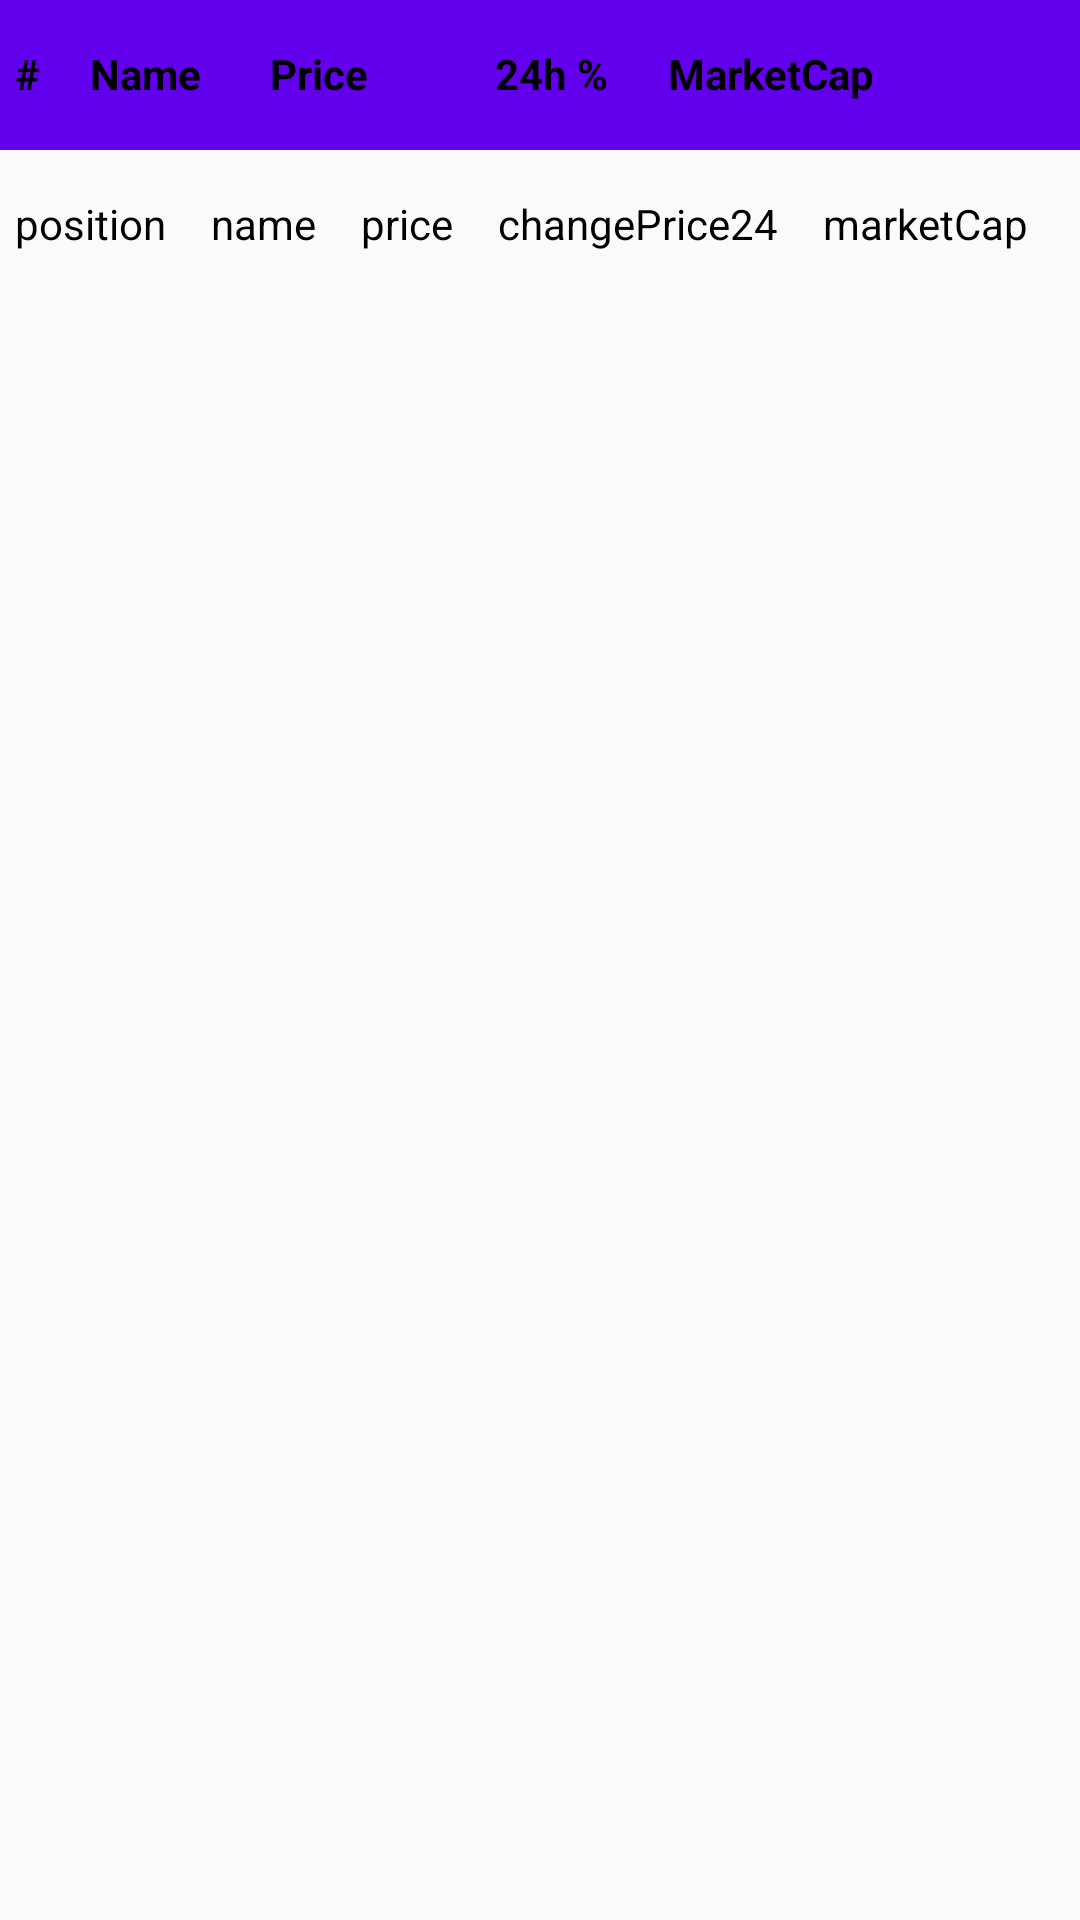

The Android layout XML behind this screen, and the referenced resources:
<!-- AndroidManifest.xml: application theme Theme.СCQ -->
<!-- res/layout/fragment_favourites.xml -->
<?xml version="1.0" encoding="utf-8"?>
<androidx.constraintlayout.widget.ConstraintLayout xmlns:android="http://schemas.android.com/apk/res/android"
    xmlns:app="http://schemas.android.com/apk/res-auto"
    xmlns:tools="http://schemas.android.com/tools"
    android:layout_width="match_parent"
    android:layout_height="match_parent"
    tools:context=".ui.quotes.QuotesFragment">

    <LinearLayout
        android:id="@+id/head_table_fav"
        android:layout_width="match_parent"
        android:layout_height="50dp"
        android:background="@color/purple_500"
        android:orientation="horizontal"
        android:paddingTop="15dp"
        android:paddingBottom="15dp"
        app:layout_constraintBottom_toTopOf="@+id/container_fav"
        app:layout_constraintEnd_toEndOf="parent"
        app:layout_constraintStart_toStartOf="parent"
        app:layout_constraintTop_toTopOf="parent">

        <TextView
            android:id="@+id/head_positionCC_fav"
            android:layout_width="15dp"
            android:layout_height="wrap_content"
            android:layout_marginStart="5dp"
            android:text="#"
            android:textColor="@color/black"
            android:textStyle="bold"
            app:layout_constraintLeft_toLeftOf="parent"
            app:layout_constraintTop_toTopOf="parent" />

        <TextView
            android:id="@+id/head_nameCC_fav"
            android:layout_width="50dp"
            android:layout_height="wrap_content"
            android:layout_marginStart="10dp"
            android:text="Name"
            android:textColor="@color/black"
            android:textStyle="bold"
            app:layout_constraintLeft_toRightOf="@id/positionCC"
            app:layout_constraintTop_toTopOf="parent" />

        <TextView
            android:id="@+id/head_priceCC_fav"
            android:layout_width="70dp"
            android:layout_height="wrap_content"
            android:layout_marginStart="10dp"
            android:text="Price"
            android:textColor="@color/black"
            android:textStyle="bold"
            app:layout_constraintLeft_toRightOf="@id/nameCC"
            app:layout_constraintTop_toTopOf="parent" />

        <TextView
            android:id="@+id/head_changePriceCC24_fav"
            android:layout_width="wrap_content"
            android:layout_height="wrap_content"
            android:layout_marginStart="5dp"
            android:text="24h %"
            android:textColor="@color/black"
            android:textStyle="bold"
            app:layout_constraintLeft_toRightOf="@id/priceCC"
            app:layout_constraintTop_toTopOf="parent" />

        <TextView
            android:id="@+id/head_marketCapCC_fav"
            android:layout_width="wrap_content"
            android:layout_height="wrap_content"
            android:layout_marginStart="20dp"
            android:text="MarketCap"
            android:textColor="@color/black"
            android:textStyle="bold"
            app:layout_constraintLeft_toRightOf="@id/changePriceCC24"
            app:layout_constraintTop_toTopOf="parent" />
    </LinearLayout>


    <LinearLayout
        android:id="@+id/container_fav"
        android:layout_width="match_parent"
        android:layout_height="50dp"
        android:orientation="horizontal"
        android:paddingTop="15dp"
        android:paddingBottom="15dp"
        app:layout_constraintEnd_toEndOf="parent"
        app:layout_constraintStart_toStartOf="parent"
        app:layout_constraintTop_toBottomOf="@+id/head_table_fav">

        <TextView
            android:id="@+id/positionCC_fav"
            android:layout_width="wrap_content"
            android:layout_height="wrap_content"
            android:layout_marginStart="5dp"
            android:text="position"
            android:textColor="@color/black"
            app:layout_constraintLeft_toLeftOf="parent"
            app:layout_constraintTop_toTopOf="parent" />

        <TextView
            android:id="@+id/nameCC_fav"
            android:layout_width="wrap_content"
            android:layout_height="wrap_content"
            android:layout_marginStart="15dp"
            android:text="name"
            android:textColor="@color/black"
            app:layout_constraintLeft_toRightOf="@id/positionCC_fav"
            app:layout_constraintTop_toTopOf="parent" />

        <TextView
            android:id="@+id/priceCC_fav"
            android:layout_width="wrap_content"
            android:layout_height="wrap_content"
            android:layout_marginStart="15dp"
            android:text="price"
            android:textColor="@color/black"
            app:layout_constraintLeft_toRightOf="@id/nameCC_fav"
            app:layout_constraintTop_toTopOf="parent" />

        <TextView
            android:id="@+id/changePriceCC24_fav"
            android:layout_width="wrap_content"
            android:layout_height="wrap_content"
            android:layout_marginStart="15dp"
            android:text="changePrice24"
            android:textColor="@color/black"
            app:layout_constraintStart_toEndOf="@+id/priceCC_fav"
            app:layout_constraintTop_toTopOf="parent" />

        <TextView
            android:id="@+id/marketCapCC_fav"
            android:layout_width="wrap_content"
            android:layout_height="wrap_content"
            android:layout_marginStart="15dp"
            android:text="marketCap"
            android:textColor="@color/black"
            app:layout_constraintStart_toEndOf="@+id/changePriceCC24_fav"
            app:layout_constraintTop_toTopOf="parent" />
    </LinearLayout>


</androidx.constraintlayout.widget.ConstraintLayout>
<!-- resources referenced by this layout -->
<resources>
  <style name="Theme.СCQ" parent="Theme.AppCompat.Light.NoActionBar">
          
          <item name="colorPrimary">@color/white</item>
          <item name="colorPrimaryDark">@color/black</item>
          <item name="colorAccent">@color/purple_500</item>
          <item name="android:editTextColor">@color/black</item>
      </style>
  <!-- not gathered from this repository: default colours our renderer supplied (Android Studio template values) -->
  <color name="purple_500">#FF6200EE</color>
  <color name="black">#FF000000</color>
  <color name="white">#FFFFFFFF</color>
</resources>
